Run: headless pygame with SDL's dummy video driver; simulated clock (each Clock.tick advances the game by its frame time, no real sleeping); random seed 0; keys injected as events and as key.get_pressed() state; mouse plan: one left click at the window centre at the start of phase 2, then a move to the lower-right quarter at the start of phase 3.
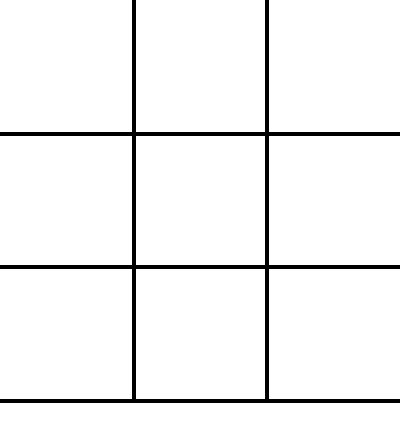
Frame 1 of 4 · flips 1–60 · no input
Frame 2 of 4 · flips 61–180 · clicked the window centre · tapped SPACE, RETURN · held RIGHT (→), D · screen unchanged from frame 1, image omitted
Frame 3 of 4 · flips 181–300 · moved the mouse to the lower-right quarter · held DOWN (↓), S · screen unchanged from frame 2, image omitted
Frame 4 of 4 · flips 301–420 · held LEFT (←), A, UP (↑), W · screen unchanged from frame 3, image omitted

The pygame program that drew these frames:

import os
import sys
import pygame as pg  # Set alias
from pygame.locals import *

# COLORS
BLACK = (0, 0, 0)
WHITE = (255, 255, 255)

# WINDOW SETTINGS
WINDOW_SIZE = WIDTH, HEIGHT = 400, 400
FOOTER_HEIGHT = 45

# BOARD STYLES
BOARD_COLOR = WHITE
LINE_COLOR = BLACK
LINE_THICKNESS = 4


class TicTacToe:
    def __init__(self):
        # Set window position so it doesn´t initialize over my IDE
        os.environ['SDL_VIDEO_WINDOW_POS'] = "%d,%d" % (30, 80)
        pg.init()                                                   # Initializes all pygame modules
        self.screen = pg.display.set_mode((WIDTH, HEIGHT + FOOTER_HEIGHT))     # Init window
        pg.display.set_caption('Tic Tac Toe')                       # Set window title

        self.draw_board()
        self.main_loop()

    def draw_board(self):
        self.screen.fill(BOARD_COLOR)
        for x in range(1, 3):
            pg.draw.line(self.screen, LINE_COLOR, (x * WIDTH / 3, 0), (x * WIDTH / 3, HEIGHT), LINE_THICKNESS)
        for y in range(1, 4):
            pg.draw.line(self.screen, LINE_COLOR, (0, y * HEIGHT / 3), (WIDTH, y * HEIGHT / 3), LINE_THICKNESS)

    @staticmethod
    def click():
        x_pos, y_pos = pg.mouse.get_pos()
        x_tile = 3 if (x_pos > WIDTH / 3 * 2) else 2 if (x_pos > WIDTH / 3) else 1
        y_tile = 3 if (y_pos > HEIGHT / 3 * 2) else 2 if (y_pos > HEIGHT / 3) else 1
        y_tile = 4 if (y_pos > HEIGHT) else y_tile
        print(x_tile, y_tile)

    def main_loop(self):
        running = True
        while running:
            for event in pg.event.get():
                if event.type == pg.QUIT:
                    running = False
                if event.type == MOUSEBUTTONDOWN:
                    self.click()
                    # if self.won or self.draw:
                    #   self.show_endscreen
            pg.display.flip()


if __name__ == '__main__':
    game = TicTacToe()  # Instantiates our Tic Tac Toe game
    pg.quit()
    print('Exiting successfully')
    sys.exit()
